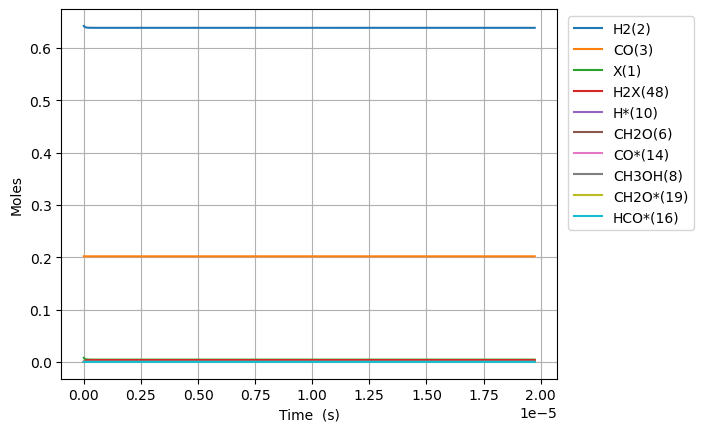

The data file committed next to this chart (first rows):
Time (s), Volume (m^3), N2, Ne, X(1), H2(2), CO(3), CO2(4), H2O(5), CH2O(6), HCOOH(7), CH3OH(8), HCOOCH3(9), H*(10), O*(11), OH*(12), H2O*(13), CO*(14), CO2*(15), HCO*(16), HCOO*(17), COOH*(18), CH2O*(19), CH3O*(20)
0.0, 0.002733, 0.1557, 0.0, 0.008044, 0.6424, 0.2019, 0.0, 0.0, 0.0, 0.0, 0.0, 0.0, 0.0, 0.0, 0.0, 0.0, 0.0, 0.0, 0.0, 0.0, 0.0, 0.0, 0.0
1.2279380645038587e-24, 0.002733, 0.1557, 0.0, 0.008044, 0.6424, 0.2019, 0.0, 0.0, 9.190169615703055e-53, 0.0, -8.30071755366973e-118, -1.9733654306095827e-160, 2.872281301078929e-18, 0.0, 0.0, 0.0, 1.4486869218812146e-91, 0.0, 5.323517988760719e-71, 0.0, 0.0, 1.663599371487725e-81, 5.416146111597039e-94
3.438226580610805e-24, 0.002733, 0.1557, 0.0, 0.008044, 0.6424, 0.2019, 0.0, 0.0, 2.5732474923968557e-52, 0.0, 8.201640068000435e-117, 3.312323818689204e-159, 8.042387643020994e-18, 0.0, 0.0, 0.0, 1.7198811136745327e-90, 0.0, 3.2154048652114694e-70, 0.0, 0.0, 1.0048140203785852e-80, 8.184879787202004e-93
7.858803612824696e-24, 0.002733, 0.1557, 0.0, 0.008044, 0.6424, 0.2019, 0.0, 0.0, 5.881708554049955e-52, 0.0, 4.523572249739636e-115, 3.904593355580611e-157, 1.83826003269051e-17, 0.0, 0.0, 0.0, 1.6885894762332213e-89, 0.0, 1.5480790311316117e-69, 0.0, 0.0, 4.8377469722862956e-80, 8.804920160265138e-92
1.669995767725248e-23, 0.002733, 0.1557, 0.0, 0.008044, 0.6424, 0.2019, 0.0, 0.0, 1.2498630677356154e-51, 0.0, 1.780321612387345e-113, 3.086399459128599e-155, 3.90630256946732e-17, 0.0, 0.0, 0.0, 1.4935382693167067e-88, 0.0, 6.760867845726058e-69, 0.0, 0.0, 2.1127712017894014e-79, 8.093238575618039e-91
3.438226580610805e-23, 0.002733, 0.1557, 0.0, 0.008044, 0.6424, 0.2019, 0.0, 0.0, 2.5732474923968554e-51, 0.0, 6.2902777780196955e-112, 2.184261451580401e-153, 8.042387643020898e-17, 0.0, 0.0, 0.0, 1.2554089086554936e-87, 0.0, 2.8225292376408854e-68, 0.0, 0.0, 8.82040386762784e-79, 6.923935985446326e-90
6.974688206381919e-23, 0.002733, 0.1557, 0.0, 0.008044, 0.6424, 0.2019, 0.0, 0.0, 5.220016341719335e-51, 0.0, 2.1132703396459825e-110, 1.4687456403970361e-151, 1.6314557790127878e-16, 0.0, 0.0, 0.0, 1.029260074763067e-86, 0.0, 1.1530952904374865e-67, 0.0, 0.0, 3.603422782617205e-78, 5.7248441555983355e-89
1.4047611457924145e-22, 0.002733, 0.1557, 0.0, 0.008044, 0.6424, 0.2019, 0.0, 0.0, 1.0513554040364293e-50, 0.0, 6.927593299416742e-109, 9.633172193789026e-150, 3.285889808434116e-16, 0.0, 0.0, 0.0, 8.335215031066657e-86, 0.0, 4.6609955280231414e-67, 0.0, 0.0, 1.4565611025072803e-77, 4.655348170461948e-88
2.8193457961008596e-22, 0.002733, 0.1557, 0.0, 0.008044, 0.6424, 0.2019, 0.0, 0.0, 2.11006294376542e-50, 0.0, 2.243616836714574e-107, 6.240923692134555e-148, 6.594757867276499e-16, 0.0, 0.0, 0.0, 6.708906500457282e-85, 0.0, 1.8741658020149013e-66, 0.0, 0.0, 5.856768131296955e-77, 3.7547069170691386e-87
5.64851509671775e-22, 0.002733, 0.1557, 0.0, 0.008044, 0.6424, 0.2019, 0.0, 0.0, 4.2274780232234003e-50, 0.0, 7.222728067610049e-106, 4.01858536832714e-146, 1.3212493984960176e-15, 0.0, 0.0, 0.0, 5.383475905172571e-84, 0.0, 7.516243107221198e-66, 0.0, 0.0, 2.3488259710069366e-76, 3.015984730926005e-86
1.1306853697951532e-21, 0.002733, 0.1557, 0.0, 0.008044, 0.6424, 0.2019, 0.0, 0.0, 8.46230818213935e-50, 0.0, 2.3182012758066805e-104, 2.57972838367794e-144, 2.644796622032316e-15, 0.0, 0.0, 0.0, 4.31333488983717e-83, 0.0, 3.0104176944752677e-65, 0.0, 0.0, 9.40755529523771e-76, 2.4176849783493648e-85
2.2623530900419097e-21, 0.002733, 0.1557, 0.0, 0.008044, 0.6424, 0.2019, 0.0, 0.0, 1.6931968499971216e-49, 0.0, 7.429347934912604e-103, 1.6535373120854824e-142, 5.291891069103165e-15, 0.0, 0.0, 0.0, 3.453300363415656e-82, 0.0, 1.2049516152824632e-64, 0.0, 0.0, 3.765473797759703e-75, 1.9361086713118353e-84
4.525688530535422e-21, 0.002733, 0.1557, 0.0, 0.008044, 0.6424, 0.2019, 0.0, 0.0, 3.38712891356348e-49, 0.0, 2.3791692206743113e-101, 1.0590680444661003e-140, 1.0586079963237871e-14, 0.0, 0.0, 0.0, 2.763721061589674e-81, 0.0, 4.8213759832859824e-64, 0.0, 0.0, 1.5066799947784846e-74, 1.5496714274509565e-83
9.052359411522448e-21, 0.002733, 0.1557, 0.0, 0.008044, 0.6424, 0.2019, 0.0, 0.0, 6.774993040696139e-49, 0.0, 7.616185704367349e-100, 6.780608510267398e-139, 2.1174457751479323e-14, 0.0, 0.0, 0.0, 2.2114967509683413e-80, 0.0, 1.9288643424599084e-63, 0.0, 0.0, 6.027701070200301e-74, 1.2400507453996754e-82
1.81057011734965e-20, 0.002733, 0.1557, 0.0, 0.008044, 0.6424, 0.2019, 0.0, 0.0, 1.3550721294961228e-48, 0.0, 2.4376335522934196e-98, 4.340411155729802e-137, 4.235121332785037e-14, 0.0, 0.0, 0.0, 1.7696854071071724e-79, 0.0, 7.716085312822328e-63, 0.0, 0.0, 2.4112766602677067e-73, 9.921656220082577e-82
3.62123846974446e-20, 0.002733, 0.1557, 0.0, 0.008044, 0.6424, 0.2019, 0.0, 0.0, 2.7102177803490475e-48, 0.0, 7.801147378623652e-97, 2.778123759246562e-135, 8.470472448014508e-14, 0.0, 0.0, 0.0, 1.4168396426208408e-78, 0.0, 3.086559718176846e-62, 0.0, 0.0, 9.645499119392614e-73, 7.937818213170493e-81
7.24257517453408e-20, 0.002733, 0.1557, 0.0, 0.008044, 0.6424, 0.2019, 0.0, 0.0, 5.420509082054528e-48, 0.0, 2.4964781006636093e-95, 1.778079592580152e-133, 1.694117467829449e-13, 0.0, 0.0, 0.0, 1.1367758086425894e-77, 0.0, 1.2346490063117185e-61, 0.0, 0.0, 3.8582781448027177e-72, 6.350440837447458e-80
1.448524858411332e-19, 0.002733, 0.1557, 0.0, 0.008044, 0.6424, 0.2019, 0.0, 0.0, 1.0841091685464009e-47, 0.0, 7.988880111931926e-94, 1.1379928029441174e-131, 3.3882579138138627e-13, 0.0, 0.0, 0.0, 9.199183723348115e-77, 0.0, 4.938646263658187e-61, 0.0, 0.0, 1.5433269574666554e-71, 5.0804095235848195e-79
2.8970595403271803e-19, 0.002733, 0.1557, 0.0, 0.008044, 0.6424, 0.2019, 0.0, 0.0, 2.1682256892277062e-47, 0.0, 2.5564481830944326e-92, 7.283174486577227e-130, 6.776538805496354e-13, 0.0, 0.0, 0.0, 7.694961235616998e-76, 0.0, 1.9754685531094478e-60, 0.0, 0.0, 6.173339229224314e-71, 4.064322114024356e-78
5.794128904158877e-19, 0.002733, 0.1557, 0.0, 0.008044, 0.6424, 0.2019, 0.0, 0.0, 4.33645873058795e-47, 0.0, 8.180532770999806e-91, 4.661174994725663e-128, 1.3553100587716002e-12, 0.0, 0.0, 0.0, 7.229730900016355e-75, 0.0, 7.901894307343605e-60, 0.0, 0.0, 2.4693419719219268e-70, 3.251410296286247e-77
1.158826763182227e-18, 0.002733, 0.1557, 0.0, 0.008044, 0.6424, 0.2019, 0.0, 0.0, 8.672924813298972e-47, 0.0, 2.6176826546680025e-89, 2.9830529023865574e-126, 2.7106224147573963e-12, 0.0, 0.0, 0.0, 9.219230395073778e-74, 0.0, 3.1607617419223367e-59, 0.0, 0.0, 9.877380454863403e-70, 2.601036974732327e-76
2.3176545087149057e-18, 0.002733, 0.1557, 0.0, 0.008044, 0.6424, 0.2019, 0.0, 0.0, 1.7345856978683164e-46, 0.0, 8.375985744312226e-88, 1.9090185343370658e-124, 5.421247124896448e-12, 0.0, 0.0, 0.0, 1.8365290940258518e-72, 0.0, 1.2643055011164166e-58, 0.0, 0.0, 3.950954707017849e-69, 2.0806774024578505e-75
4.635309999780262e-18, 0.002733, 0.1557, 0.0, 0.008044, 0.6424, 0.2019, 0.0, 0.0, 3.469172130930012e-46, 0.0, 2.679926450723473e-86, 1.221595966765127e-122, 1.0842496537844395e-11, 0.0, 0.0, 0.0, 4.983751041357969e-71, 0.0, 5.0572236263662455e-58, 0.0, 0.0, 1.580382407175443e-68, 1.664296021634831e-74
9.270620981910977e-18, 0.002733, 0.1557, 0.0, 0.008044, 0.6424, 0.2019, 0.0, 0.0, 6.938344996992838e-46, 0.0, 8.573266797638781e-85, 7.81595498949222e-121, 2.1684995334419607e-11, 0.0, 0.0, 0.0, 1.5219157545764926e-69, 0.0, 2.0228897995603978e-57, 0.0, 0.0, 6.3215309929849445e-68, 1.3310425587195156e-73
1.8541242946172406e-17, 0.002733, 0.1557, 0.0, 0.008044, 0.6424, 0.2019, 0.0, 0.0, 1.3876690728876221e-45, 0.0, 2.741846612645726e-83, 4.999319087835659e-119, 4.3369992810286925e-11, 0.0, 0.0, 0.0, 4.8026737887227515e-68, 0.0, 8.091560317879731e-57, 0.0, 0.0, 2.5286131796307003e-67, 1.0642033809805015e-72
3.7082486874695264e-17, 0.002733, 0.1557, 0.0, 0.008044, 0.6424, 0.2019, 0.0, 0.0, 2.775338219167395e-45, 0.0, 8.763692134787072e-82, 3.195867722134328e-117, 8.673998729288612e-11, 0.0, 0.0, 0.0, 1.525634397223811e-66, 0.0, 3.2366250458074355e-56, 0.0, 0.0, 1.0114462474183907e-66, 8.503552149812944e-72
7.416497473174097e-17, 0.002733, 0.1557, 0.0, 0.008044, 0.6424, 0.2019, 0.0, 0.0, 5.550676511339341e-45, 0.0, 2.7978644440434357e-80, 2.040639575875123e-115, 1.7347997438151842e-10, 0.0, 0.0, 0.0, 4.836164529534662e-65, 0.0, 1.294651323959123e-55, 0.0, 0.0, 4.0458000756328227e-66, 6.786776515573893e-71
1.1124746258878669e-16, 0.002733, 0.1557, 0.0, 0.008044, 0.6424, 0.2019, 0.0, 0.0, 8.326014803123708e-45, 0.0, 1.3373868339569423e-79, 1.1642189047625599e-114, 2.602199595935524e-10, 0.0, 0.0, 0.0, 2.2000256986838496e-64, 0.0, 2.7511367319471456e-55, 0.0, 0.0, 8.597358986453325e-66, 2.0122143590199182e-70
1.483299504458324e-16, 0.002733, 0.1557, 0.0, 0.008044, 0.6424, 0.2019, 0.0, 0.0, 1.1101353094520515e-44, 0.0, 4.42233633451051e-79, 4.339162759340981e-114, 3.4695994292895535e-10, 0.0, 0.0, 0.0, 6.536366023465551e-64, 0.0, 4.6931208199343376e-55, 0.0, 0.0, 1.4666158103081272e-65, 4.3793785537886676e-70
2.224949261599238e-16, 0.002733, 0.1557, 0.0, 0.008044, 0.6424, 0.2019, 0.0, 0.0, 1.6652029676404606e-44, 0.0, 2.5752680852815755e-78, 2.966094969138311e-113, 5.204399051952967e-10, 0.0, 0.0, 0.0, 2.8452835968511814e-63, 0.0, 9.716533153309294e-55, 0.0, 0.0, 3.0364821881096823e-65, 1.2687888682785393e-69
2.9665990187401525e-16, 0.002733, 0.1557, 0.0, 0.008044, 0.6424, 0.2019, 0.0, 0.0, 2.2202706256863652e-44, 0.0, 8.558583647513079e-78, 1.1247389329628794e-112, 6.939198605602749e-10, 0.0, 0.0, 0.0, 8.254461289590782e-63, 0.0, 1.6525322036142503e-54, 0.0, 0.0, 5.16434440338072e-65, 2.7700266188517845e-69
3.708248775881067e-16, 0.002733, 0.1557, 0.0, 0.008044, 0.6424, 0.2019, 0.0, 0.0, 2.775338283579599e-44, 0.0, 2.3047721145408333e-77, 3.4050888938552563e-112, 8.673998085307133e-10, 0.0, 0.0, 0.0, 1.9954983878424606e-62, 0.0, 2.5247039709689036e-54, 0.0, 0.0, 7.890112608100338e-65, 5.187714349363687e-69
5.191548290162895e-16, 0.002733, 0.1557, 0.0, 0.008044, 0.6424, 0.2019, 0.0, 0.0, 3.8854735988985503e-44, 0.0, 1.3514866270133959e-76, 3.0315319690208904e-111, 1.2143596818220172e-09, 0.0, 0.0, 0.0, 1.0151760964684024e-61, 0.0, 4.854966386461863e-54, 0.0, 0.0, 1.5173392890160326e-64, 1.4122877127001115e-68
8.158147318726553e-16, 0.002733, 0.1557, 0.0, 0.008044, 0.6424, 0.2019, 0.0, 0.0, 6.105744227678305e-44, 0.0, 1.4719427016398873e-75, 6.01926149228948e-110, 1.908279338352061e-09, 0.0, 0.0, 0.0, 1.0530635567094669e-60, 0.0, 1.1845048557897254e-53, 0.0, 0.0, 3.7026297431301847e-64, 5.5446709346236125e-68
1.112474634729021e-15, 0.002733, 0.1557, 0.0, 0.008044, 0.6424, 0.2019, 0.0, 0.0, 8.326014853979063e-44, 0.0, 6.231056142948035e-75, 3.178321536099428e-109, 2.602198874697414e-09, 0.0, 0.0, 0.0, 4.293615724353567e-60, 0.0, 2.194424847078647e-53, 0.0, 0.0, 6.861069046394111e-64, 1.3755742848816428e-67
1.7057944404417523e-15, 0.002733, 0.1557, 0.0, 0.008044, 0.6424, 0.2019, 0.0, 0.0, 1.2766556099150736e-43, 0.0, 5.646842454471556e-74, 4.747094167849761e-108, 3.990037586857421e-09, 0.0, 0.0, 0.0, 3.6735016985946442e-59, 0.0, 5.147105852109402e-53, 0.0, 0.0, 1.6104826990256344e-63, 4.9203364165236815e-67
2.8924340518672152e-15, 0.002733, 0.1557, 0.0, 0.008044, 0.6424, 0.2019, 0.0, 0.0, 2.1647638559806813e-43, 0.0, 8.547361690081928e-73, 1.368710684319229e-106, 6.765713568528926e-09, 0.0, 0.0, 0.0, 5.221294565589375e-58, 0.0, 1.4787575184935875e-52, 0.0, 0.0, 4.639023941222307e-63, 2.3562539698679567e-66
4.079073663292678e-15, 0.002733, 0.1557, 0.0, 0.008044, 0.6424, 0.2019, 0.0, 0.0, 3.0528720980922015e-43, 0.0, 3.97813428943457e-72, 7.902001329513044e-106, 9.541387625966396e-09, 0.0, 0.0, 0.0, 2.2513891490405485e-57, 0.0, 2.9414349222646366e-52, 0.0, 0.0, 9.258740569341427e-63, 6.236345284576174e-66
6.452352886143604e-15, 0.002733, 0.1557, 0.0, 0.008044, 0.6424, 0.2019, 0.0, 0.0, 4.829088570484128e-43, 0.0, 3.944854374455004e-71, 1.3135830125322346e-104, 1.5092729962721416e-08, 0.0, 0.0, 0.0, 1.872684215494639e-56, 0.0, 7.368558978971896e-52, 0.0, 0.0, 2.3466928840623997e-62, 2.3046198993938565e-65
8.588304186709438e-15, 0.002733, 0.1557, 0.0, 0.008044, 0.6424, 0.2019, 0.0, 0.0, 6.427683382173604e-43, 0.0, 1.4011014309547295e-70, 5.556333964590806e-104, 2.0088931474452654e-08, 0.0, 0.0, 0.0, 5.95088720702512e-56, 0.0, 1.3070433278985573e-51, 0.0, 0.0, 4.216026742734421e-62, 5.03852184969899e-65
1.0724255487275271e-14, 0.002733, 0.1557, 0.0, 0.008044, 0.6424, 0.2019, 0.0, 0.0, 8.026278181145933e-43, 0.0, 3.7887955512217525e-70, 1.777818297954289e-103, 2.5085126735064135e-08, 0.0, 0.0, 0.0, 1.4607298267494392e-55, 0.0, 2.0408373811954123e-51, 0.0, 0.0, 6.689756140413662e-62, 9.182360616487358e-65
1.2860206787841104e-14, 0.002733, 0.1557, 0.0, 0.008044, 0.6424, 0.2019, 0.0, 0.0, 9.624872967433898e-43, 0.0, 8.579154584179512e-70, 4.606443453423384e-103, 3.0081315738660284e-08, 0.0, 0.0, 0.0, 3.0143254720095278e-55, 0.0, 2.939079736033104e-51, 0.0, 0.0, 9.819580854909308e-62, 1.4912662718107384e-64
1.4996158088406938e-14, 0.002733, 0.1557, 0.0, 0.008044, 0.6424, 0.2019, 0.0, 0.0, 1.122346774107137e-42, 0.0, 1.7158574882464384e-69, 1.0367225791980056e-102, 3.507749847909573e-08, 0.0, 0.0, 0.0, 5.532137821835054e-55, 0.0, 4.002676679680038e-51, 0.0, 0.0, 1.3670077183559088e-61, 2.237443060363067e-64
1.9268060689538605e-14, 0.002733, 0.1557, 0.0, 0.008044, 0.6424, 0.2019, 0.0, 0.0, 1.4420657250514824e-42, 0.0, 5.288751259506779e-69, 3.91353920173159e-102, 4.5069845148431684e-08, 0.0, 0.0, 0.0, 1.4591900040438208e-54, 0.0, 6.629243754389799e-51, 0.0, 0.0, 2.383099016933588e-61, 4.285659373060474e-64
2.3539963290670272e-14, 0.002733, 0.1557, 0.0, 0.008044, 0.6424, 0.2019, 0.0, 0.0, 1.7617846709741922e-42, 0.0, 1.2913720462805301e-68, 1.1216735889758203e-101, 5.5062166693952826e-08, 0.0, 0.0, 0.0, 3.124554282745654e-54, 0.0, 9.927898342198648e-51, 0.0, 0.0, 3.789875706532903e-61, 7.133070508700427e-64
2.781186589180194e-14, 0.002733, 0.1557, 0.0, 0.008044, 0.6424, 0.2019, 0.0, 0.0, 2.081503611902838e-42, 0.0, 2.716116811051392e-68, 2.715378740274141e-101, 6.505446306380362e-08, 0.0, 0.0, 0.0, 5.846129663785205e-54, 0.0, 1.3906377925177623e-50, 0.0, 0.0, 5.6821284659070995e-61, 1.0824329689073699e-63
3.2083768492933605e-14, 0.002733, 0.1557, 0.0, 0.008044, 0.6424, 0.2019, 0.0, 0.0, 2.401222547863919e-42, 0.0, 5.137656140410262e-68, 5.848528133880398e-101, 7.504673420704451e-08, 0.0, 0.0, 0.0, 9.928861456173939e-54, 0.0, 1.857216241844914e-50, 0.0, 0.0, 8.176163116271298e-61, 1.537850536780883e-63
3.635567109406527e-14, 0.002733, 0.1557, 0.0, 0.008044, 0.6424, 0.2019, 0.0, 0.0, 2.7209414788826242e-42, 0.0, 8.962874762587035e-68, 1.1515476995255845e-100, 8.503898007417105e-08, 0.0, 0.0, 0.0, 1.5668574898885628e-53, 0.0, 2.3932352231965445e-50, 0.0, 0.0, 1.1408589510092064e-60, 2.0802553536646054e-63
4.062757369519693e-14, 0.002733, 0.1557, 0.0, 0.008044, 0.6424, 0.2019, 0.0, 0.0, 3.0406604049833064e-42, 0.0, 1.4672378221413509e-67, 2.111431582566933e-100, 9.503120061631324e-08, 0.0, 0.0, 0.0, 2.3348861655429174e-53, 0.0, 2.999379605095233e-50, 0.0, 0.0, 1.5537016427218256e-60, 2.710189909124602e-63
4.4899476296328597e-14, 0.002733, 0.1557, 0.0, 0.008044, 0.6424, 0.2019, 0.0, 0.0, 3.3603793261900844e-42, 0.0, 2.2811337100693932e-67, 3.643275604207267e-100, 1.0502339578434185e-07, 0.0, 0.0, 0.0, 3.324849093318525e-53, 0.0, 3.6763272863936606e-50, 0.0, 0.0, 2.073730038012851e-60, 3.428279254091653e-63
4.917137889746026e-14, 0.002733, 0.1557, 0.0, 0.008044, 0.6424, 0.2019, 0.0, 0.0, 3.6800982425270106e-42, 0.0, 3.3990499055247266e-67, 5.970041419375345e-100, 1.150155655285492e-07, 0.0, 0.0, 0.0, 4.564670738258245e-53, 0.0, 4.424755341636632e-50, 0.0, 0.0, 2.720408303867373e-60, 4.2350469608864624e-63
5.77151840997236e-14, 0.002733, 0.1557, 0.0, 0.008044, 0.6424, 0.2019, 0.0, 0.0, 4.3195360606847495e-42, 0.0, 6.828745458334358e-67, 1.4201763795977397e-99, 1.3499982854742185e-07, 0.0, 0.0, 0.0, 7.903302569237968e-53, 0.0, 6.13868298457438e-50, 0.0, 0.0, 4.482943694252494e-60, 6.115121382026139e-63
6.54046087817606e-14, 0.002733, 0.1557, 0.0, 0.008044, 0.6424, 0.2019, 0.0, 0.0, 4.8950300806034864e-42, 0.0, 1.1717198886703563e-66, 2.778732827287024e-99, 1.5298557781711767e-07, 0.0, 0.0, 0.0, 1.2033830782817226e-52, 0.0, 7.932202365056711e-50, 0.0, 0.0, 6.742551788887901e-60, 8.111385305009113e-63
7.30940334637976e-14, 0.002733, 0.1557, 0.0, 0.008044, 0.6424, 0.2019, 0.0, 0.0, 5.470524085096958e-42, 0.0, 1.8871449993075678e-66, 5.0271177759870236e-99, 1.7097124394228817e-07, 0.0, 0.0, 0.0, 1.738712990389938e-52, 0.0, 9.967255448527277e-50, 0.0, 0.0, 9.815151813602424e-60, 1.0395842993280321e-62
8.07834581458346e-14, 0.002733, 0.1557, 0.0, 0.008044, 0.6424, 0.2019, 0.0, 0.0, 6.046018074289505e-42, 0.0, 2.890698213623949e-66, 8.547028541317568e-99, 1.889568266341762e-07, 0.0, 0.0, 0.0, 2.4108498613688278e-52, 0.0, 1.2247340516701898e-49, 0.0, 0.0, 1.389346675433294e-59, 1.2968525789670403e-62
8.84728828278716e-14, 0.002733, 0.1557, 0.0, 0.008044, 0.6424, 0.2019, 0.0, 0.0, 6.621512048301352e-42, 0.0, 4.251380312309819e-66, 1.3817764031988706e-98, 2.069423256041401e-07, 0.0, 0.0, 0.0, 3.233845011379642e-52, 0.0, 1.4775840703154202e-49, 0.0, 0.0, 1.919386725947109e-59, 1.5829508028412028e-62
1.0385173219194561e-13, 0.002733, 0.1557, 0.0, 0.008044, 0.6424, 0.2019, 0.0, 0.0, 7.772499951245265e-42, 0.0, 8.357198253277609e-66, 3.2103681792956676e-98, 2.4291307122291045e-07, 0.0, 0.0, 0.0, 5.386469233563902e-52, 0.0, 2.0591094612215846e-49, 0.0, 0.0, 3.4447120306810954e-59, 2.24164827176434e-62
1.1923058155601961e-13, 0.002733, 0.1557, 0.0, 0.008044, 0.6424, 0.2019, 0.0, 0.0, 8.923487794815509e-42, 0.0, 1.4905161985145676e-65, 6.608818447161824e-98, 2.7888347848816154e-07, 0.0, 0.0, 0.0, 8.300274244085597e-52, 0.0, 2.7437967750297795e-49, 0.0, 0.0, 5.779148048272867e-59, 3.015691208400274e-62
1.3460943092009362e-13, 0.002733, 0.1557, 0.0, 0.008044, 0.6424, 0.2019, 0.0, 0.0, 1.0074475579842295e-41, 0.0, 2.471478905151562e-65, 1.2422148627760231e-97, 3.1485354508905666e-07, 0.0, 0.0, 0.0, 1.2072311980789897e-51, 0.0, 3.53398133290987e-49, 0.0, 0.0, 9.184310276434356e-59, 3.905073335849385e-62
1.4998828028416762e-13, 0.002733, 0.1557, 0.0, 0.008044, 0.6424, 0.2019, 0.0, 0.0, 1.1225463307102752e-41, 0.0, 3.8724577844620026e-65, 2.1757006506823612e-97, 3.50823268714781e-07, 0.0, 0.0, 0.0, 1.679340788971964e-51, 0.0, 4.431848851401149e-49, 0.0, 0.0, 1.396285551190597e-58, 4.909794219486327e-62
... 1,858 more rows
